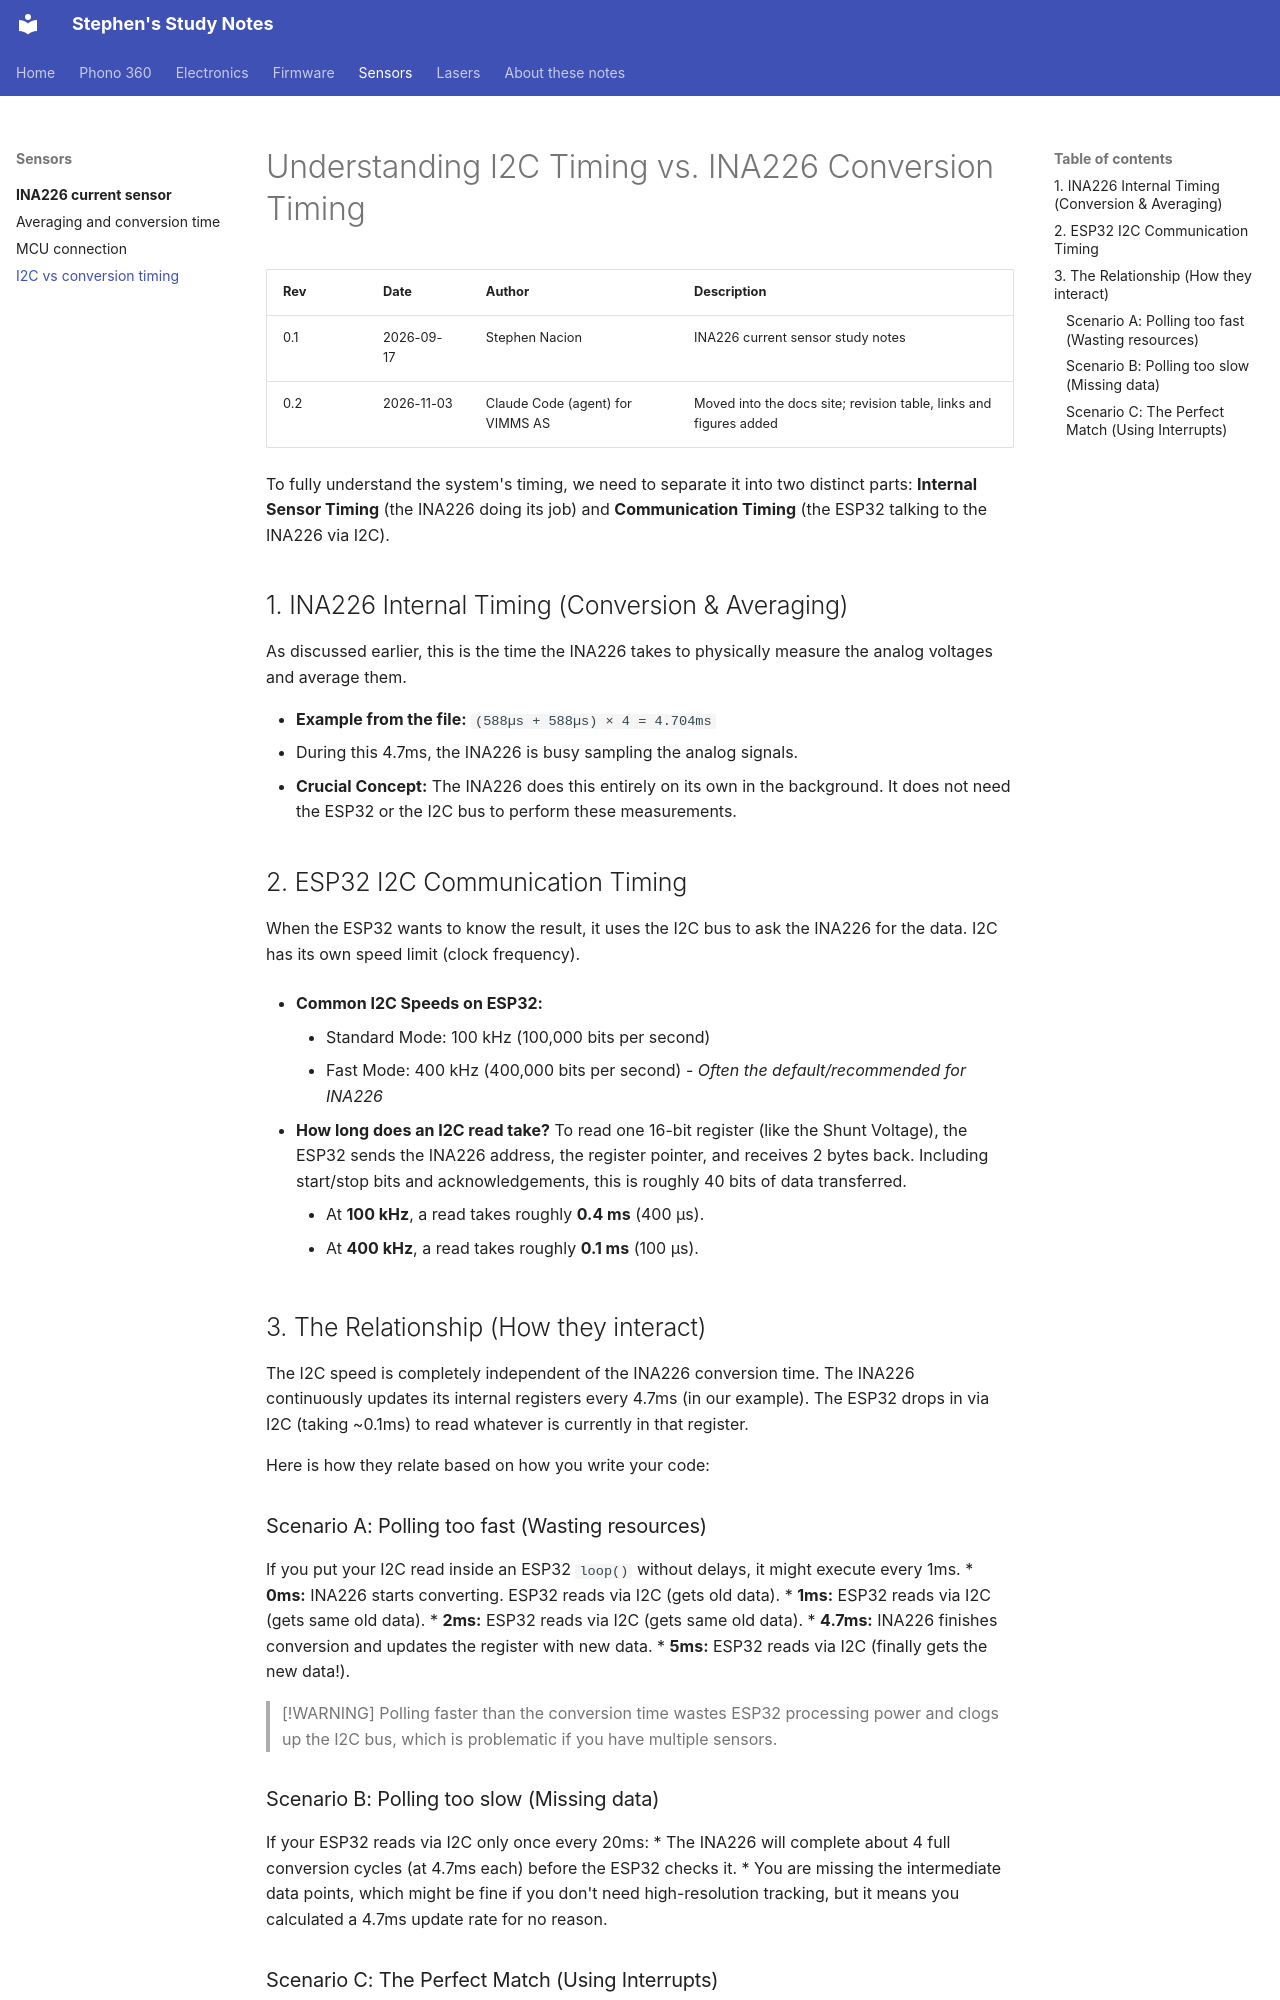

repository: stephennacion06vimms/study_repo · page: sensors/ina226/i2c-vs-conversion-timing.html · generator: mkdocs

# Understanding I2C Timing vs. INA226 Conversion Timing

| Rev | Date | Author | Description |
|---|---|---|---|
| 0.1 | 2026-09-17 | Stephen Nacion | INA226 current sensor study notes |
| 0.2 | 2026-11-03 | Claude Code (agent) for VIMMS AS | Moved into the docs site; revision table, links and figures added |

To fully understand the system's timing, we need to separate it into two distinct parts: **Internal Sensor Timing** (the INA226 doing its job) and **Communication Timing** (the ESP32 talking to the INA226 via I2C).

## 1. INA226 Internal Timing (Conversion & Averaging)
As discussed earlier, this is the time the INA226 takes to physically measure the analog voltages and average them.

*   **Example from the file:** `(588µs + 588µs) × 4 = 4.704ms`
*   During this 4.7ms, the INA226 is busy sampling the analog signals. 
*   **Crucial Concept:** The INA226 does this entirely on its own in the background. It does not need the ESP32 or the I2C bus to perform these measurements.

## 2. ESP32 I2C Communication Timing
When the ESP32 wants to know the result, it uses the I2C bus to ask the INA226 for the data. I2C has its own speed limit (clock frequency).

*   **Common I2C Speeds on ESP32:**
    *   Standard Mode: 100 kHz (100,000 bits per second)
    *   Fast Mode: 400 kHz (400,000 bits per second) - *Often the default/recommended for INA226*

*   **How long does an I2C read take?**
    To read one 16-bit register (like the Shunt Voltage), the ESP32 sends the INA226 address, the register pointer, and receives 2 bytes back. Including start/stop bits and acknowledgements, this is roughly 40 bits of data transferred.
    *   At **100 kHz**, a read takes roughly **0.4 ms** (400 µs).
    *   At **400 kHz**, a read takes roughly **0.1 ms** (100 µs).

## 3. The Relationship (How they interact)

The I2C speed is completely independent of the INA226 conversion time. The INA226 continuously updates its internal registers every 4.7ms (in our example). The ESP32 drops in via I2C (taking ~0.1ms) to read whatever is currently in that register.

Here is how they relate based on how you write your code:

### Scenario A: Polling too fast (Wasting resources)
If you put your I2C read inside an ESP32 `loop()` without delays, it might execute every 1ms.
*   **0ms:** INA226 starts converting. ESP32 reads via I2C (gets old data).
*   **1ms:** ESP32 reads via I2C (gets same old data).
*   **2ms:** ESP32 reads via I2C (gets same old data).
*   **4.7ms:** INA226 finishes conversion and updates the register with new data.
*   **5ms:** ESP32 reads via I2C (finally gets the new data!).
> [!WARNING]
> Polling faster than the conversion time wastes ESP32 processing power and clogs up the I2C bus, which is problematic if you have multiple sensors.

### Scenario B: Polling too slow (Missing data)
If your ESP32 reads via I2C only once every 20ms:
*   The INA226 will complete about 4 full conversion cycles (at 4.7ms each) before the ESP32 checks it.
*   You are missing the intermediate data points, which might be fine if you don't need high-resolution tracking, but it means you calculated a 4.7ms update rate for no reason.
